The GitHub repository aviogit/dynamic-hand-gesture-classification-datasets contains a labelled image folder "dynamic-hand-gestures-LMHGD-dataset-double-view" with 13 categories: catching, catching hands up, line gesture, pointing, pointing with hand raised, resting, rotating, scroll finger, shaking, shaking low, shaking raised fist, slicing, zoom gesture. Examples follow, each with its label.

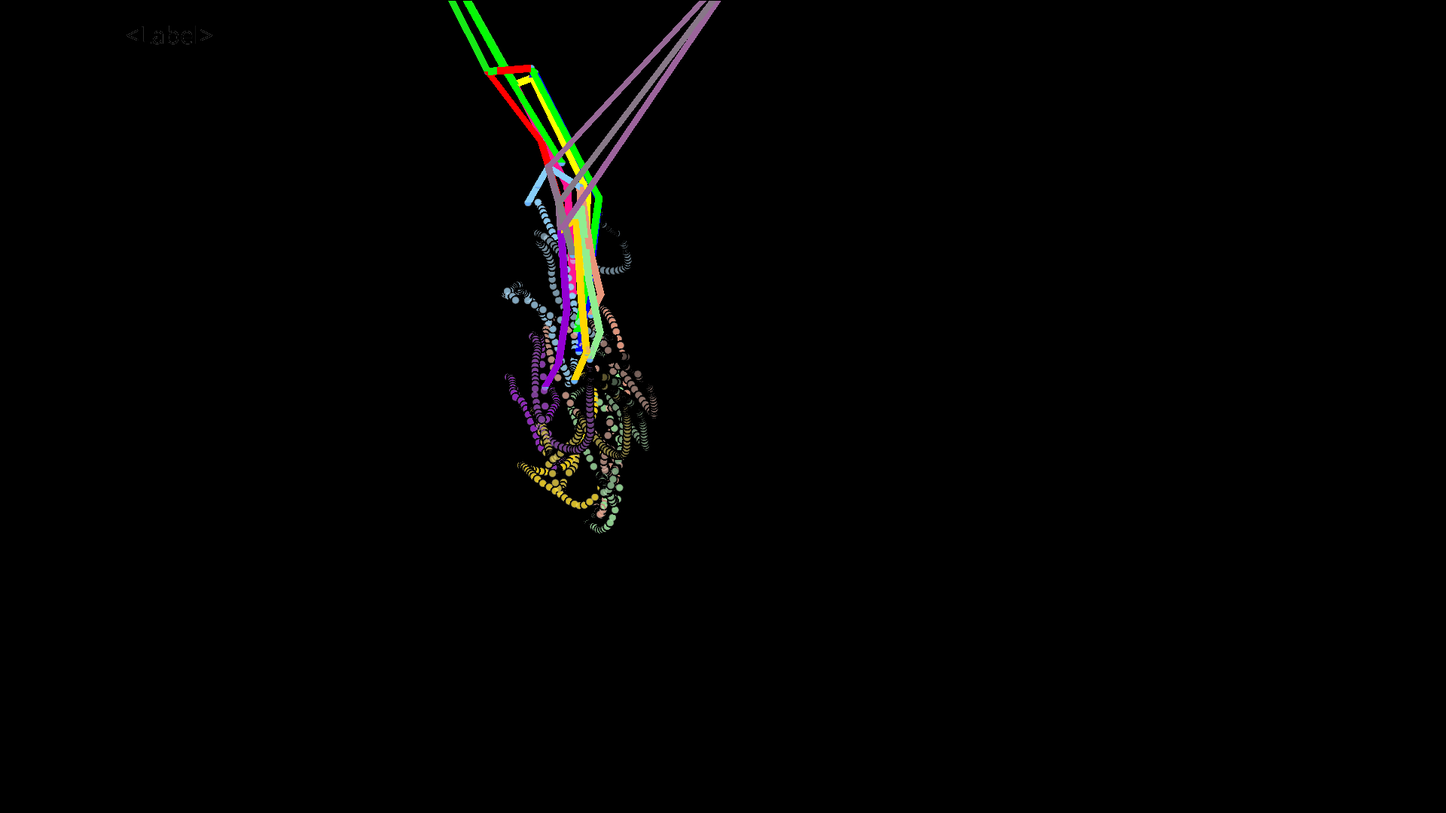
Label: catching hands up

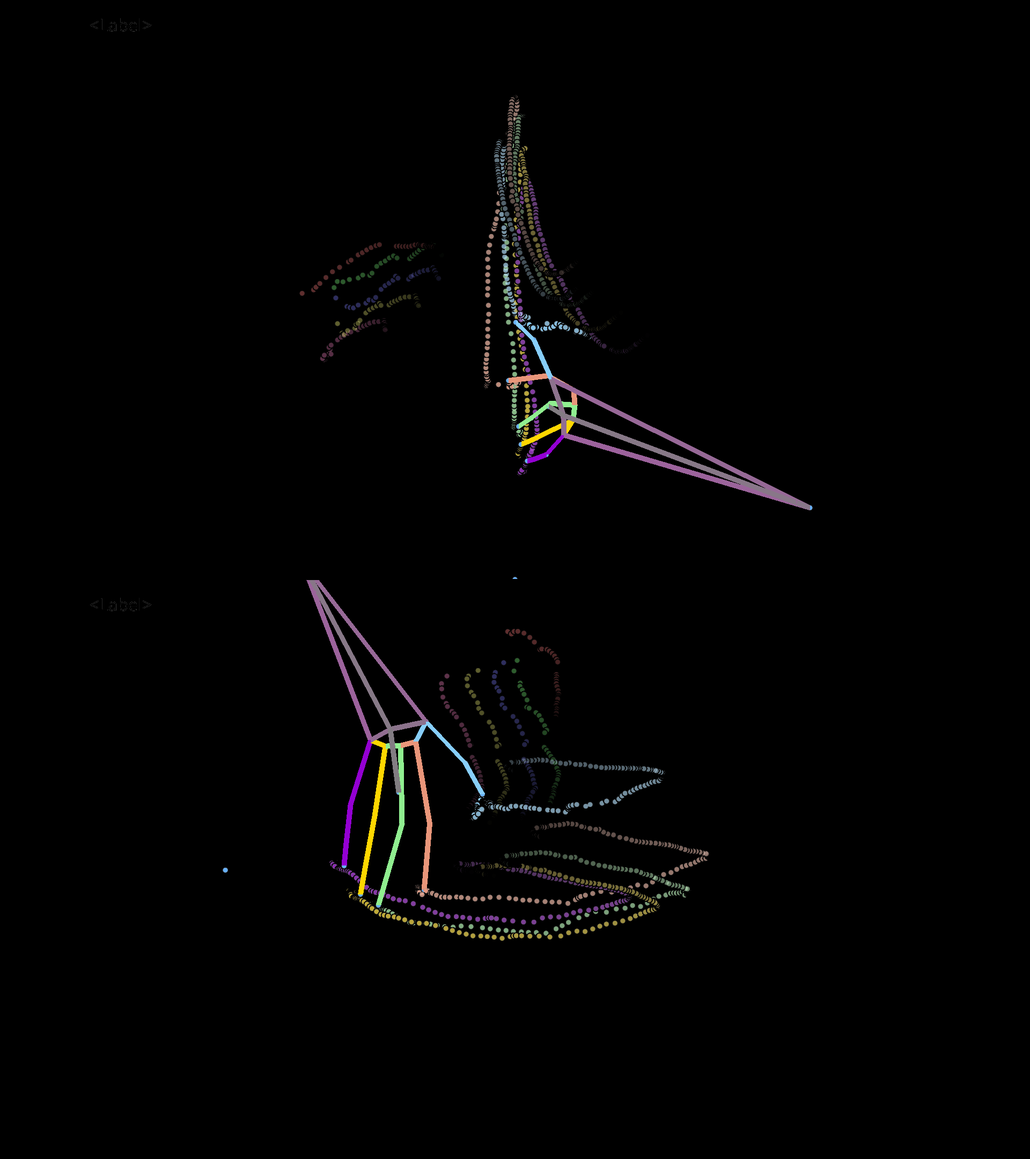
Label: slicing

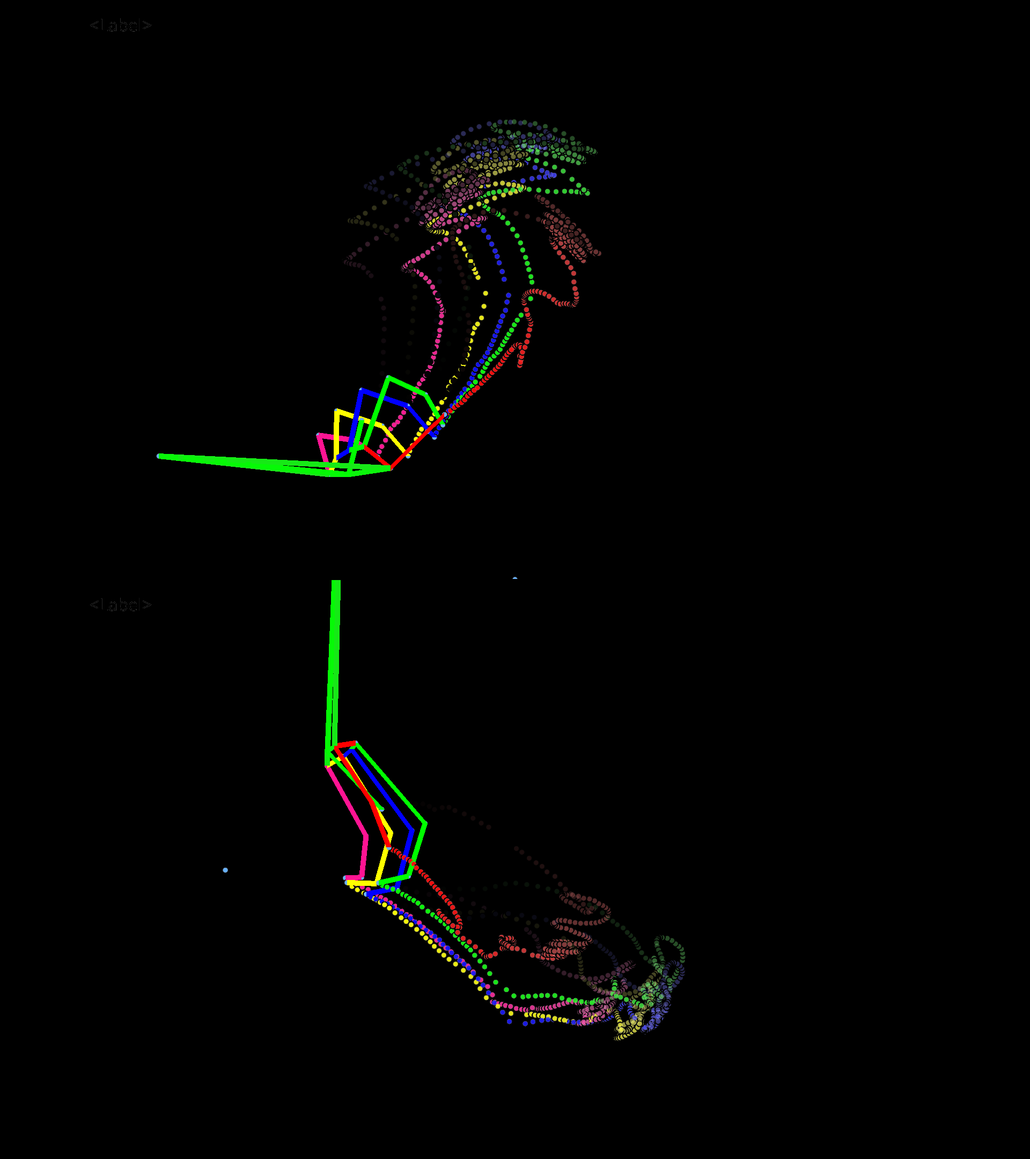
Label: shaking

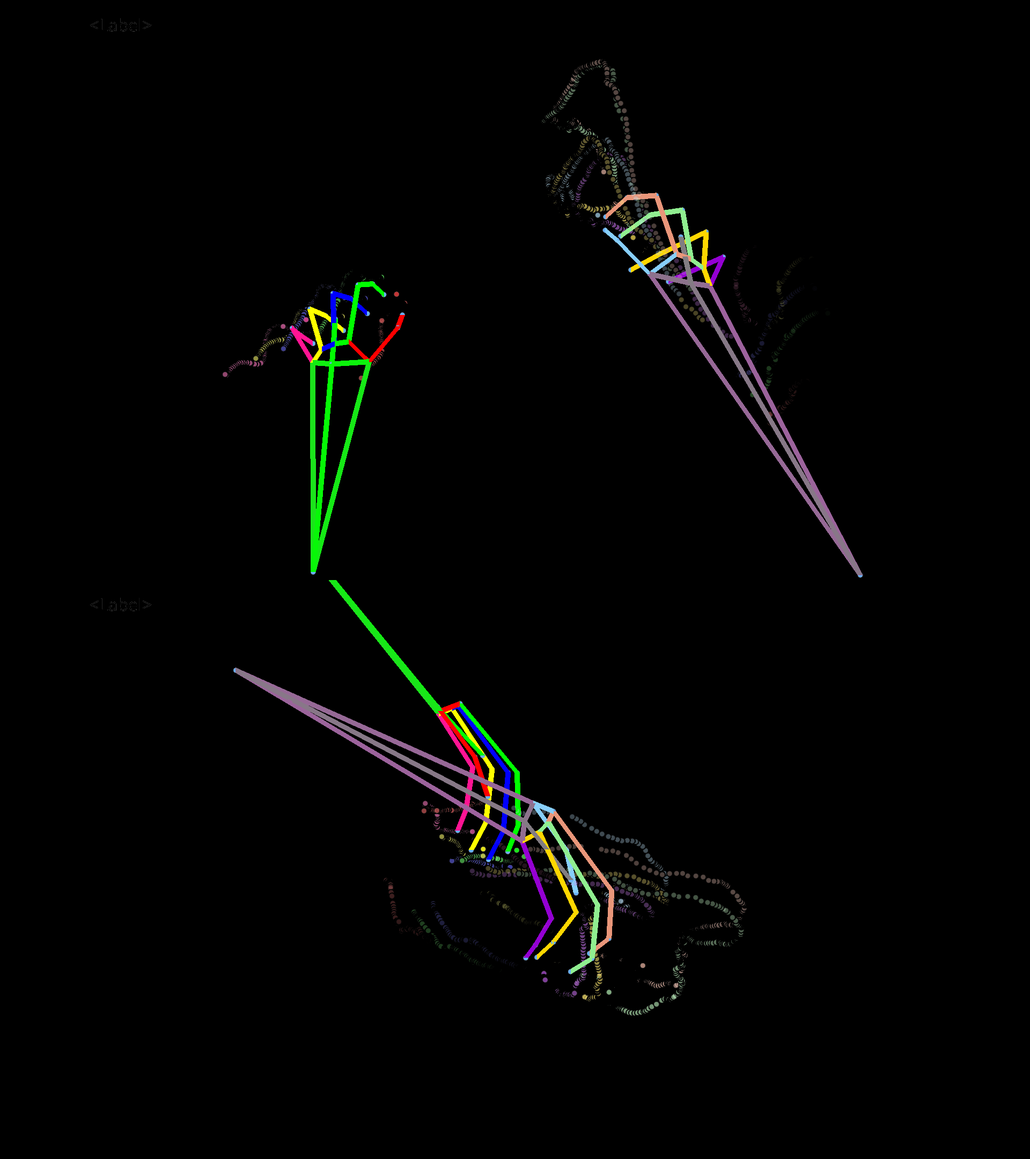
Label: resting

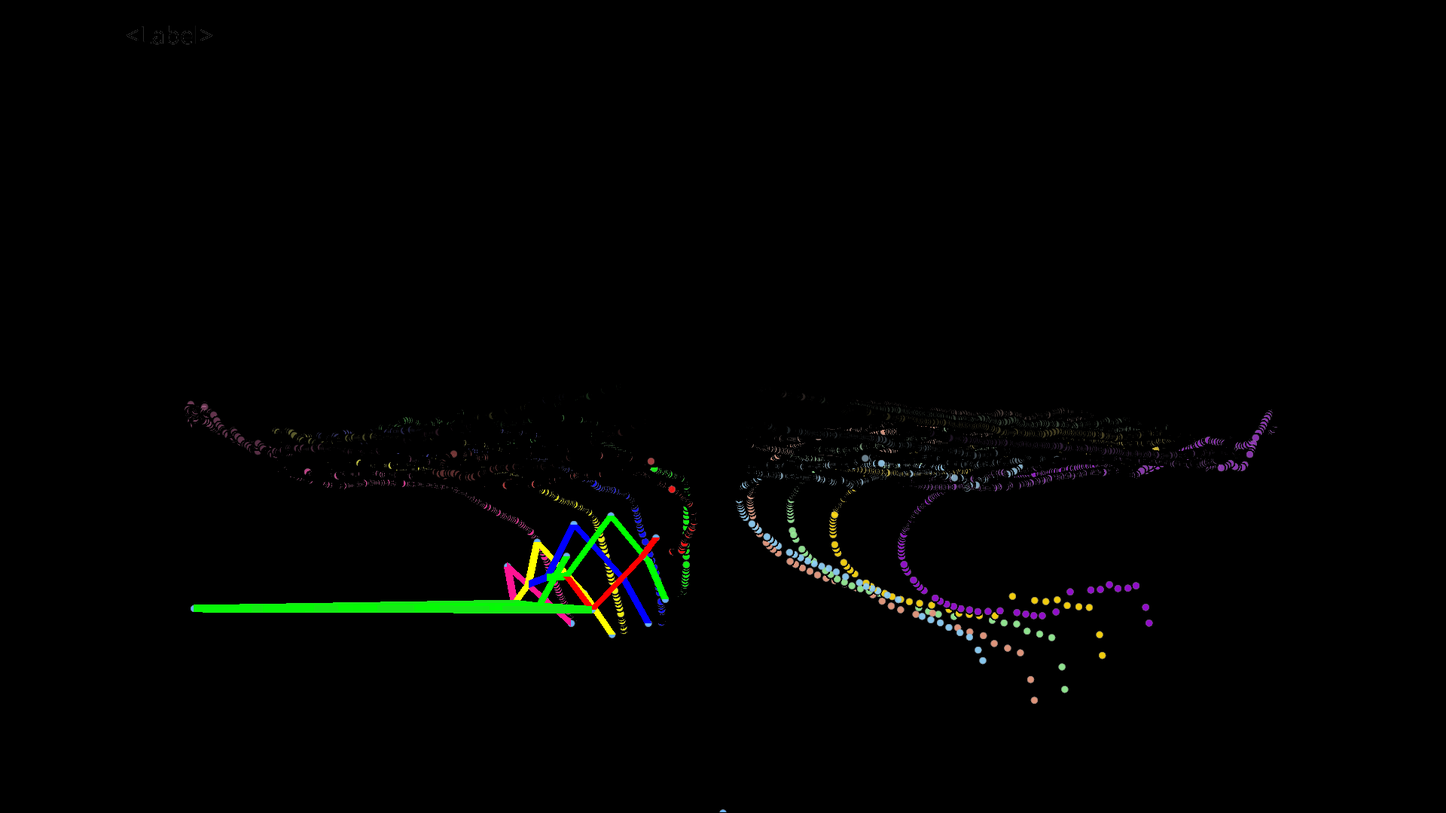
Label: zoom gesture

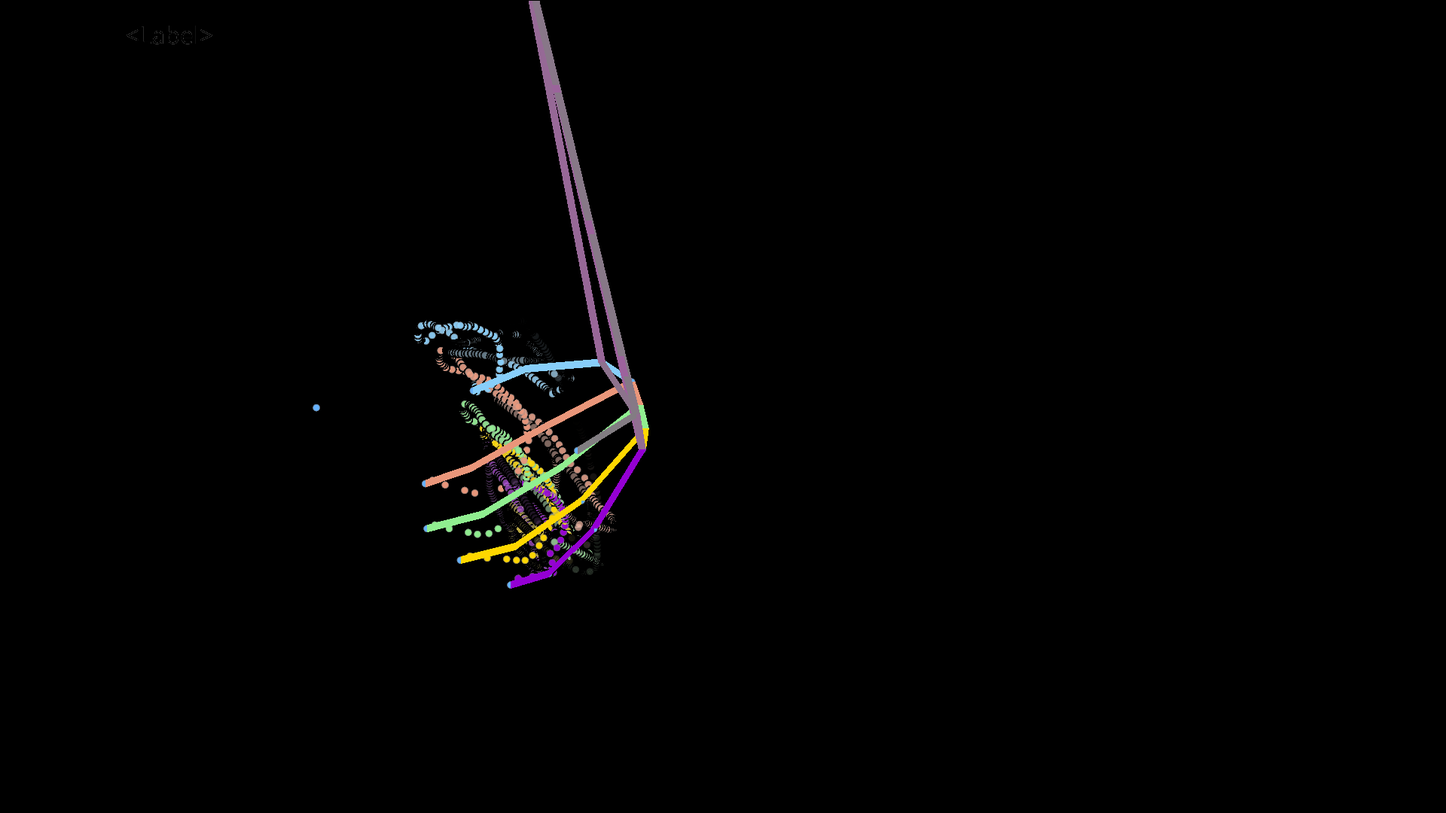
Label: rotating
